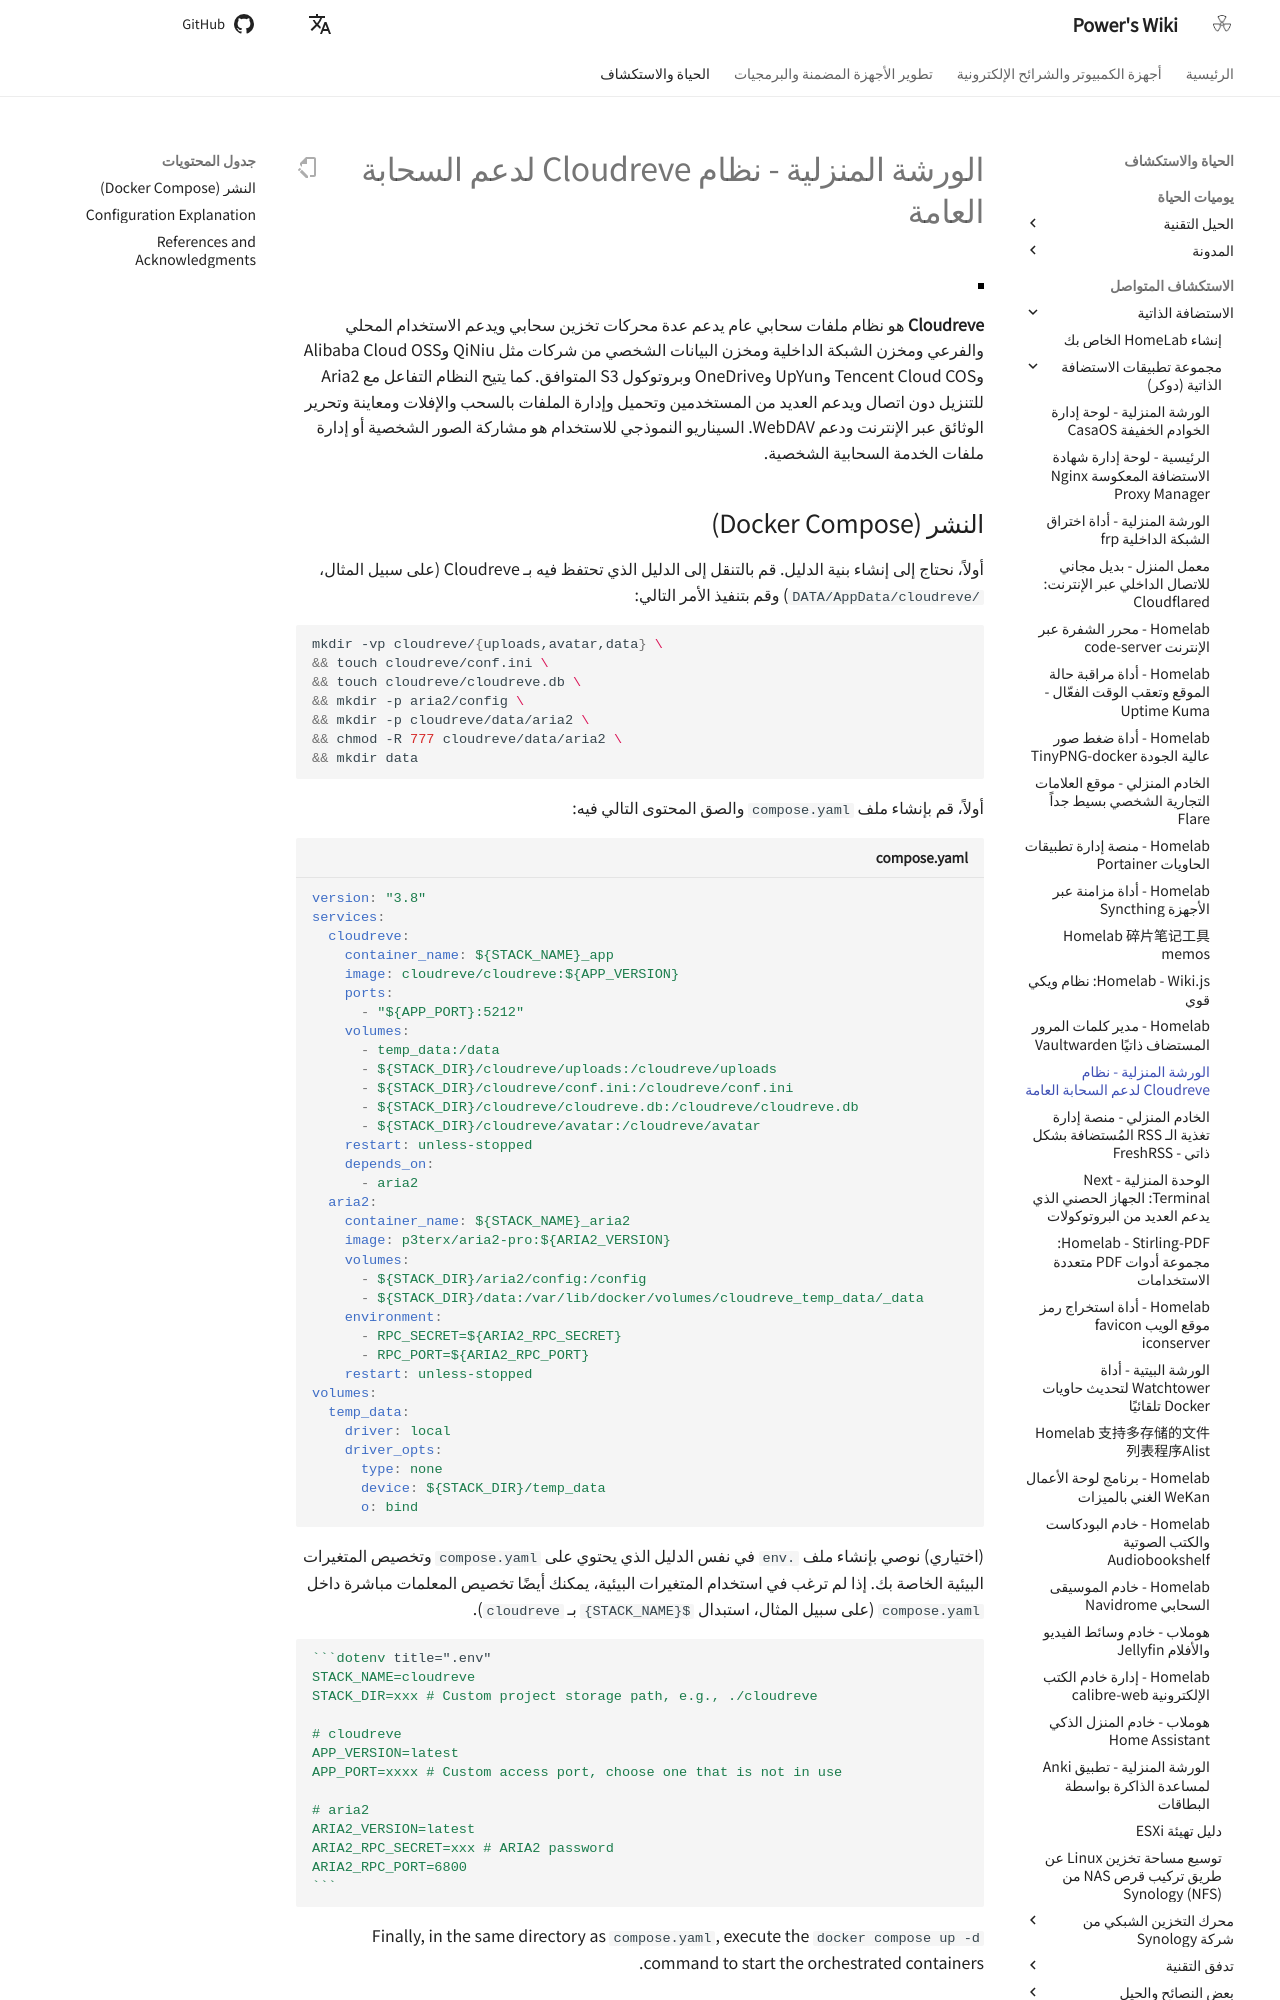

repository: linyuxuanlin/Wiki_MkDocs · page: ar/Homelab-支持公有云的图床系统Cloudreve/index.html · generator: mkdocs

# الورشة المنزلية - نظام Cloudreve لدعم السحابة العامة

![](https://media.wiki-power.com/img/20230304195423.png)

**Cloudreve** هو نظام ملفات سحابي عام يدعم عدة محركات تخزين سحابي ويدعم الاستخدام المحلي والفرعي ومخزن الشبكة الداخلية ومخزن البيانات الشخصي من شركات مثل QiNiu وAlibaba Cloud OSS وTencent Cloud COS وUpYun وOneDrive وبروتوكول S3 المتوافق. كما يتيح النظام التفاعل مع Aria2 للتنزيل دون اتصال ويدعم العديد من المستخدمين وتحميل وإدارة الملفات بالسحب والإفلات ومعاينة وتحرير الوثائق عبر الإنترنت ودعم WebDAV. السيناريو النموذجي للاستخدام هو مشاركة الصور الشخصية أو إدارة ملفات الخدمة السحابية الشخصية.

## النشر (Docker Compose)

أولاً، نحتاج إلى إنشاء بنية الدليل. قم بالتنقل إلى الدليل الذي تحتفظ فيه بـ Cloudreve (على سبيل المثال، `/DATA/AppData/cloudreve`) وقم بتنفيذ الأمر التالي:

```shell
mkdir -vp cloudreve/{uploads,avatar,data} \
&& touch cloudreve/conf.ini \
&& touch cloudreve/cloudreve.db \
&& mkdir -p aria2/config \
&& mkdir -p cloudreve/data/aria2 \
&& chmod -R 777 cloudreve/data/aria2 \
&& mkdir data
```

أولاً، قم بإنشاء ملف `compose.yaml` والصق المحتوى التالي فيه:

```yaml title="compose.yaml"
version: "3.8"
services:
  cloudreve:
    container_name: ${STACK_NAME}_app
    image: cloudreve/cloudreve:${APP_VERSION}
    ports:
      - "${APP_PORT}:5212"
    volumes:
      - temp_data:/data
      - ${STACK_DIR}/cloudreve/uploads:/cloudreve/uploads
      - ${STACK_DIR}/cloudreve/conf.ini:/cloudreve/conf.ini
      - ${STACK_DIR}/cloudreve/cloudreve.db:/cloudreve/cloudreve.db
      - ${STACK_DIR}/cloudreve/avatar:/cloudreve/avatar
    restart: unless-stopped
    depends_on:
      - aria2
  aria2:
    container_name: ${STACK_NAME}_aria2
    image: p3terx/aria2-pro:${ARIA2_VERSION}
    volumes:
      - ${STACK_DIR}/aria2/config:/config
      - ${STACK_DIR}/data:/var/lib/docker/volumes/cloudreve_temp_data/_data
    environment:
      - RPC_SECRET=${ARIA2_RPC_SECRET}
      - RPC_PORT=${ARIA2_RPC_PORT}
    restart: unless-stopped
volumes:
  temp_data:
    driver: local
    driver_opts:
      type: none
      device: ${STACK_DIR}/temp_data
      o: bind
```

(اختياري) نوصي بإنشاء ملف `.env` في نفس الدليل الذي يحتوي على `compose.yaml` وتخصيص المتغيرات البيئية الخاصة بك. إذا لم ترغب في استخدام المتغيرات البيئية، يمكنك أيضًا تخصيص المعلمات مباشرة داخل `compose.yaml` (على سبيل المثال، استبدال `${STACK_NAME}` بـ `cloudreve`).

````markdown
```dotenv title=".env"
STACK_NAME=cloudreve
STACK_DIR=xxx # Custom project storage path, e.g., ./cloudreve

# cloudreve
APP_VERSION=latest
APP_PORT=xxxx # Custom access port, choose one that is not in use

# aria2
ARIA2_VERSION=latest
ARIA2_RPC_SECRET=xxx # ARIA2 password
ARIA2_RPC_PORT=6800
```
````

Finally, in the same directory as `compose.yaml`, execute the `docker compose up -d` command to start the orchestrated containers.
